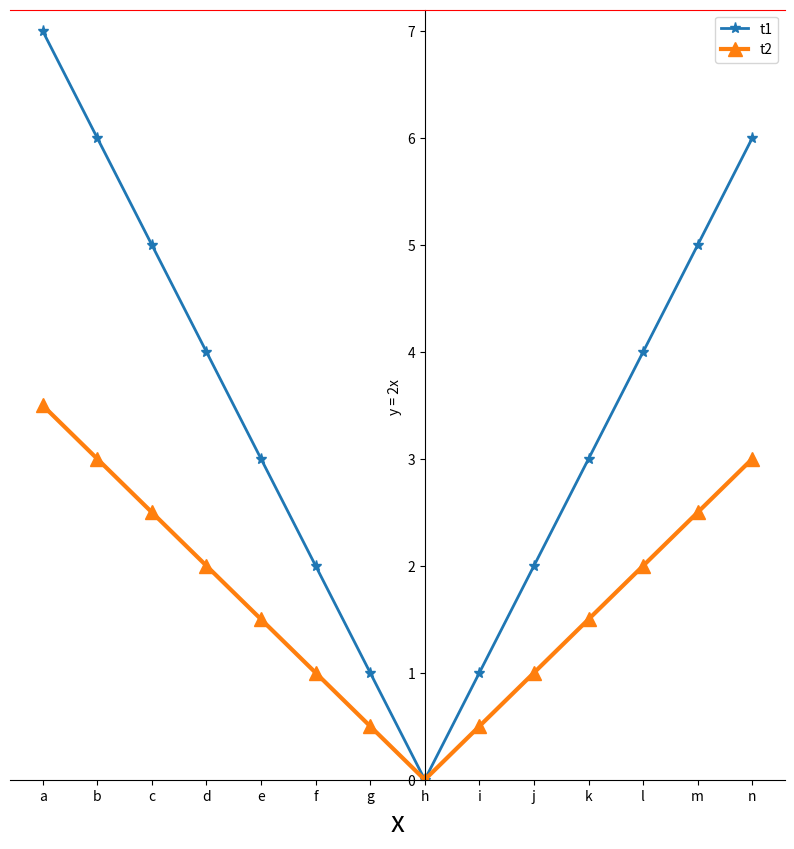

The script that saved this image:
import matplotlib.pyplot as plt
import numpy as np


x = np.arange(-3.5,3.5,0.5)
y1 = np.abs(2 * x)
y2 = np.abs(x)

plt.figure(figsize=(10,10))
#plt.bar(x,y1,width=0.2)
plt.plot(x,y1,lw=2,marker='*',ms=8)
plt.plot(x,y2,lw=3,marker='^',ms=10)


# xlim and ylime
plt.xlim([-3.8, 3.3])
plt.ylim([0, 7.2])

# xlabel and ylabel
plt.xlabel('x',fontsize=20)
plt.ylabel('y = 2x ')

# xticklabel and yticaklabel
plt.xticks(x,('a','b','c','d','e','f','g','h','i','j','k','l','m','n'),fontsize=20)

plt.legend(['y1','y2'])
ax = plt.gca() # gca = get current axis
ax.spines['right'].set_color('none')
ax.spines['top'].set_color('red')
ax.xaxis.set_ticks_position("bottom")
ax.yaxis.set_ticks_position("left")
ax.spines['bottom'].set_position(('data',0))
ax.spines['left'].set_position(('data',0))
ax.legend(['t1','t2'])

plt.show()

